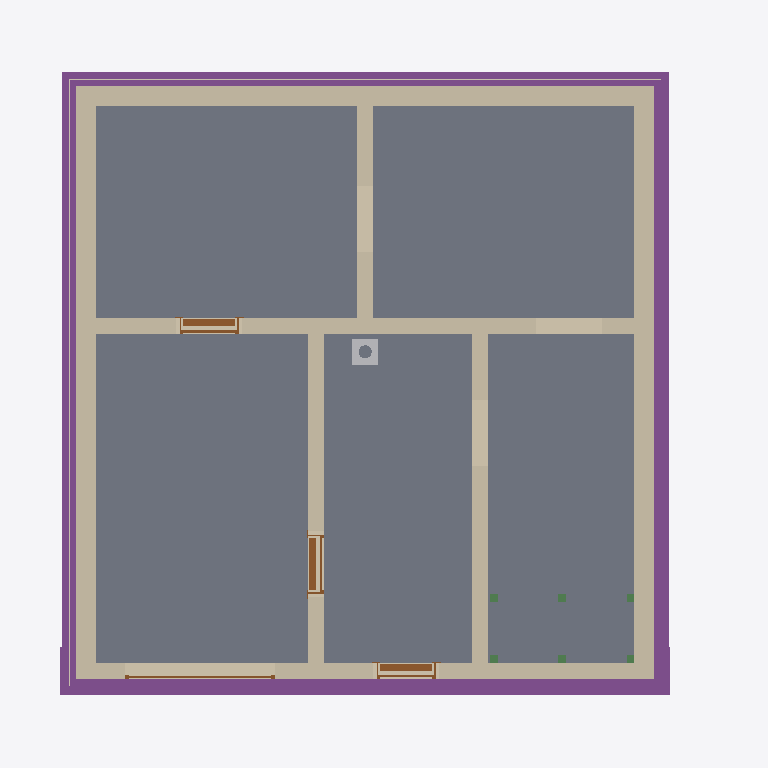
Plan cut of the same IFC building model at storey 'Foundation' (level -3.23 m, cut at -1.83 m), seen from above with north up, elements coloured by IFC class: 8 walls (beige), 6 beams (green), 5 slabs (grey), 4 footings (purple), 4 doors (brown), 2 coverings (cream), 1 other element (light grey). Cut surfaces are drawn darker.
Extent 10.8 m × 10.3 m × 13.0 m (x, y, z). Storeys (16): Foundation at -3.23 m; Basement at -2.58 m; Basement ceiling at -0.21 m; Ground floor at 0.00 m; Facades at 0.00 m; Rainwater drainage at 0.00 m; Ceiling at 2.77 m; Upper floor at 2.98 m; Roof - Thermal insulation under rafters at 2.98 m; Roof - Vapour barrier at 2.98 m; Roof - Gypsum plasterboard at 2.98 m; Roof - MDF at 2.98 m; Roof - Roofing underlay at 2.98 m; Roof - Counter-battens at 2.98 m; Roof - Tile battens at 2.98 m; Roof - Roof tiles at 2.98 m. Elements (333): 150 IfcBeam, 54 IfcSlab, 33 IfcWall, 22 IfcBuildingElementProxy, 16 IfcFurniture, 11 IfcDoor, 9 IfcFooting, 8 IfcCovering, 7 IfcWindow, 5 IfcRailing, 5 IfcSanitaryTerminal, 5 IfcUnitaryEquipment.

HEADER;
FILE_DESCRIPTION(('ViewDefinition[DesignTransferView]'),'2;1');
FILE_NAME('/dev/null','2026-11-18T22:34:30+01:00',(''),(''),'IfcOpenShell 0.8.5','IfcOpenShell 0.8.5','Nobody');
FILE_SCHEMA(('IFC4'));
ENDSEC;
DATA;
#1=IFCPROJECT('1fJA72U4D2Wf3epHTAvb$P',$,'House 2',$,$,$,$,(#10,#15),#5);
#19=IFCSITE('0cdN2XZqv5gOg9$4dqkPyD',$,'Site',$,$,#27,$,$,$,$,$,$,$,$);
#20=IFCBUILDING('3YHu_1YG9Ahw3M75kdwSz9',$,'House 2',$,$,#32,$,$,$,$,$,$);
#33=IFCBUILDINGSTOREY('1lomECYMf969ThD$FJaM71',$,'Foundation',$,$,#39,$,$,$,-3.23);
#40=IFCBUILDINGSTOREY('0zCY$HstTCgQ0g$VZiHJaT',$,'Basement',$,$,#45,$,$,$,-2.58);
#46=IFCBUILDINGSTOREY('184jKiiFrBMvpEDd05b3RL',$,'Basement ceiling',$,$,#51,$,$,$,-0.21);
#52=IFCBUILDINGSTOREY('1v_lZAIuX3_8399ussMnec',$,'Ground floor',$,$,#57,$,$,$,0.0);
#58=IFCBUILDINGSTOREY('33eJZXYJv9aBzPvHJglH2s',$,'Ceiling',$,$,#63,$,$,$,2.77);
#64=IFCBUILDINGSTOREY('2oAo2$1LDAnvKLswcMLzZG',$,'Upper floor',$,$,#69,$,$,$,2.98);
#27171=IFCBUILDINGSTOREY('3b8SuqkCz1pO0cvOO56P7o',$,'Roof - Thermal insulation under rafters','Visibility container for Thermal insulation under rafters','ROOF_LAYER',#27176,$,$,$,2.98);
#27177=IFCBUILDINGSTOREY('0ibrXad0X4Ehx8SYz90ymd',$,'Roof - Vapour barrier','Visibility container for Vapour barrier','ROOF_LAYER',#27182,$,$,$,2.98);
#27183=IFCBUILDINGSTOREY('32556mg51BV9V_tx_al8L2',$,'Roof - Gypsum plasterboard','Visibility container for Gypsum plasterboard','ROOF_LAYER',#27188,$,$,$,2.98);
#27189=IFCBUILDINGSTOREY('3hE4HR0yrALPIo7cNYNtWq',$,'Roof - MDF','Visibility container for MDF','ROOF_LAYER',#27194,$,$,$,2.98);
#27195=IFCBUILDINGSTOREY('0JzCI1oTD0_O7a87$BS1fq',$,'Roof - Roofing underlay','Visibility container for Roofing underlay','ROOF_LAYER',#27200,$,$,$,2.98);
#27201=IFCBUILDINGSTOREY('1vzQLAzR554Bp3A1XBg_f6',$,'Roof - Counter-battens','Visibility container for Counter-battens','ROOF_LAYER',#27206,$,$,$,2.98);
#27207=IFCBUILDINGSTOREY('0I1OmU7_9FARBJ8RvvvYSO',$,'Roof - Tile battens','Visibility container for Tile battens','ROOF_LAYER',#27212,$,$,$,2.98);
#27213=IFCBUILDINGSTOREY('0fPTXS$pj84BWfM0AvnYPL',$,'Roof - Roof tiles','Visibility container for Roof tiles','ROOF_LAYER',#27218,$,$,$,2.98);
#36400=IFCBUILDINGSTOREY('1Gk5wB14n8HfF_0IQZv4u3',$,'Facades','Visibility container for grey/white facades and timber roof-edge boards','FACADE_LAYER',#36405,$,$,$,0.0);
#36557=IFCBUILDINGSTOREY('1yUkGTLmb7yRLdpjWl8G0Q',$,'Rainwater drainage','Roof gutters without downpipes',$,#36562,$,$,$,0.0);
#1667=IFCSLAB('3U8lNRwlD72AwEqhxJu3h3',$,'Garáž',$,$,#1672,#1679,$,.FLOOR.);
#1639=IFCSLAB('1KapJ7ZIXDrOEHVB2NnawW',$,'Skladovací prostor',$,$,#1644,#1651,$,.FLOOR.);
#1609=IFCSLAB('2dGczCTYj0UO3vPLY9WCP2',$,'Skladovací prostor',$,$,#1614,#1621,$,.FLOOR.);
#1695=IFCSLAB('3IHSRismv5zQIHlvEiVqs4',$,'Skladovací prostor',$,$,#1700,#1707,$,.FLOOR.);
#1723=IFCSLAB('2TdYzkRff1NRCTk8l9gOjB',$,'Skladovací prostor',$,$,#1728,#1735,$,.FLOOR.);
#1391=IFCWALL('0Sw3ou1jf5COjvL9e0e0tr',$,'Basement - Wall 3',$,$,#1400,#1411,$,$);
#1359=IFCWALL('2wgD41KRrEegGBpYogHbjF',$,'Basement - Wall 2',$,$,#1369,#1380,$,$);
#1422=IFCWALL('2FkoGUXOP0EOqNMOGMqCiV',$,'Basement - Wall 4',$,$,#1431,#1442,$,$);
#2531=IFCFOOTING('1JXz$OiPnCbApw$rrgqWfq',$,'Strip footing 1',$,$,#2810,#2812,$,.STRIP_FOOTING.);
#2599=IFCFOOTING('1sxDjZn854A96Jp8Sb5MgR',$,'Strip footing 3',$,$,#2880,#2882,$,.STRIP_FOOTING.);
#1326=IFCWALL('08XuK8bsf5iPeKEsxqdzqJ',$,'Basement - Wall 1',$,$,#1337,#1348,$,$);
#2566=IFCFOOTING('0CIf762Bj6fQXrQnvZlDRJ',$,'Strip footing 2',$,$,#2855,#2857,$,.STRIP_FOOTING.);
#1453=IFCWALL('1RVoO8DyP9YO6df9rfPX$y',$,'Basement - Wall 5',$,$,#1462,#1473,$,$);
#2632=IFCFOOTING('1gk0_JT9n2ex2R97HEcyap',$,'Strip footing 4',$,$,#2925,#2927,$,.STRIP_FOOTING.);
#1546=IFCWALL('2YIVSPnvH3H9QLEUFad4m8',$,'Basement - Stairway - hallway and bathroom wall',$,$,#1555,#1566,$,$);
#1515=IFCWALL('3lAf7FBsT1BgrbEIVP4lcd',$,'Basement - Hallway - Pokoj 3 lower wall',$,$,#1524,#1535,$,$);
#1484=IFCWALL('1XOh9$AO13NAUEOE9BnwV0',$,'Basement - Wall 6',$,$,#1493,#1504,$,$);
#35670=IFCCOVERING('0y3avWMon23QSx1ei_dNmK',$,'East facade - grey perimeter',$,'FACADE_CLADDING',#36416,#35686,$,.CLADDING.);
#2083=IFCDOOR('36XAIjlx99af0DOY5Qt0gE',$,'Basement door S.01 - S.03',$,$,#2203,#2094,$,2.0500000000000003,0.9,.DOOR.,.SINGLE_SWING_LEFT.,$);
#35509=IFCCOVERING('0DR8cF1Ib4HAVVzojQyQ18',$,'Garden facade - grey perimeter',$,'FACADE_CLADDING',#36431,#35525,$,.CLADDING.);
#1769=IFCDOOR('0RRHvcha1F$9tQ95_WKsdq',$,'Basement front door S.05',$,$,#1889,#1780,$,2.0500000000000003,0.9,.DOOR.,.SINGLE_SWING_RIGHT.,$);
#1926=IFCDOOR('2gST62U0172hM$qUhkOhdx',$,'Basement door S.03 - S.04',$,$,#2046,#1937,$,2.0500000000000003,0.9,.DOOR.,.SINGLE_SWING_RIGHT.,$);
#31844=IFCCHIMNEY('0IxBGnddD6BBEH89DfbjsV',$,'Main chimney',$,$,#31849,#31864,$,.NOTDEFINED.);
#2366=IFCDOOR('1h30zTxa95G9Ocf$R3LAbK',$,'Garage sectional door',$,$,#2491,#2449,$,2.1,2.275,.DOOR.,.USERDEFINED.,'SECTIONAL_OVERHEAD');
#4823=IFCBEAM('380iprAF5DagWb$2nR8pgS',$,'Middle stair landing support post 1.1',$,'Middle stair landing support post 1.1',#4828,#4837,$,.USERDEFINED.);
#4842=IFCBEAM('2vVye1$s1FNfovTnVopNeH',$,'Middle stair landing support post 1.2',$,'Middle stair landing support post 1.2',#4847,#4856,$,.USERDEFINED.);
#4880=IFCBEAM('3eMtPSuNbEAuKxw4$P_AVJ',$,'Middle stair landing support post 2.1',$,'Middle stair landing support post 2.1',#4885,#4894,$,.USERDEFINED.);
#4899=IFCBEAM('3GvygMPNb0Vgfe_Ty4nfGY',$,'Middle stair landing support post 2.2',$,'Middle stair landing support post 2.2',#4904,#4913,$,.USERDEFINED.);
#4861=IFCBEAM('1Or8mP5v9Fe9t1AlLx76WJ',$,'Middle stair landing support post 1.3',$,'Middle stair landing support post 1.3',#4866,#4875,$,.USERDEFINED.);
#4918=IFCBEAM('1G$7Kh1u59eO4PSWsFh9EX',$,'Middle stair landing support post 2.3',$,'Middle stair landing support post 2.3',#4923,#4932,$,.USERDEFINED.);
ENDSEC;
